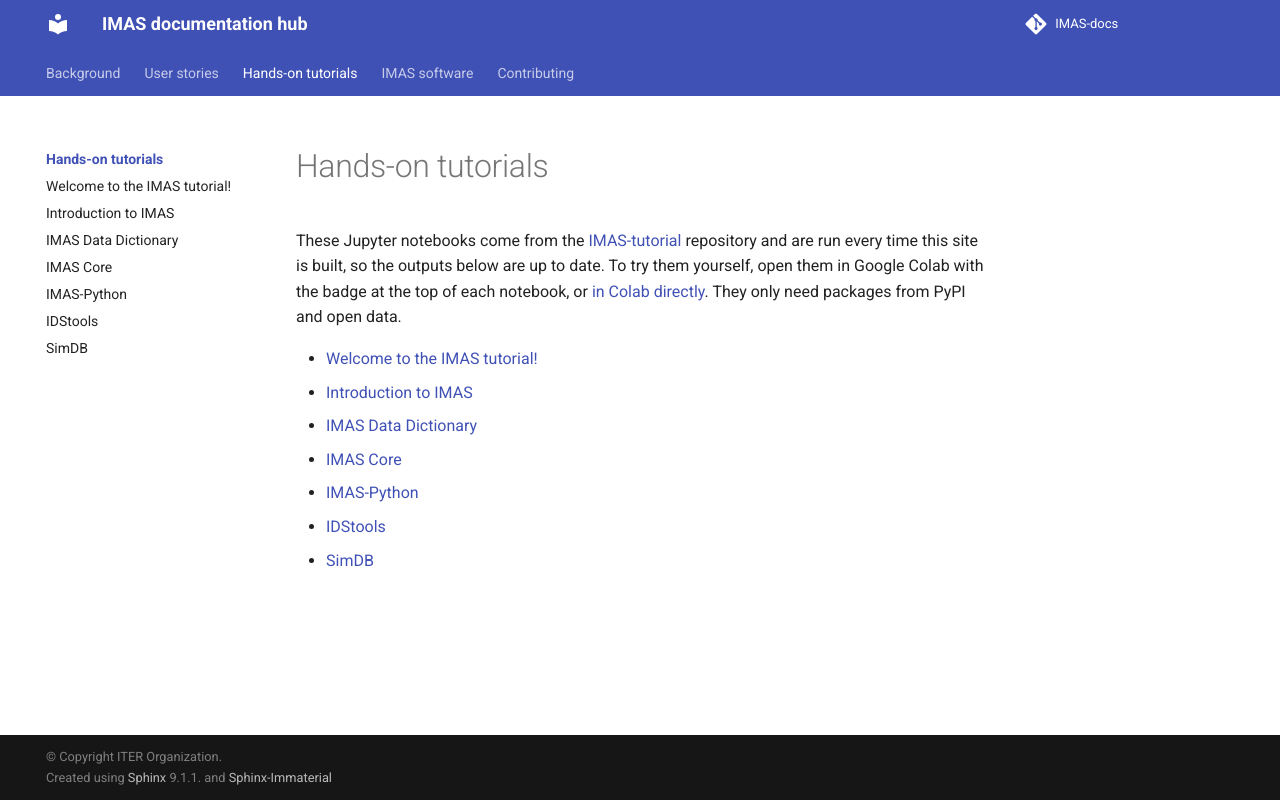

repository: olivhoenen/IMAS-docs · page: tutorials/index.html · generator: sphinx

# Hands-on tutorials

These Jupyter notebooks come from the
[IMAS-tutorial](https://github.com/iterorganization/IMAS-tutorial) repository and are run every
time this site is built, so the outputs below are up to date. To try them yourself, open them
in Google Colab with the badge at the top of each notebook, or
[in Colab directly](https://colab.research.google.com/github/iterorganization/IMAS-tutorial/blob/main/notebooks/00_Start_Here.ipynb).
They only need packages from PyPI and open data.

```{toctree}
:maxdepth: 1
:glob:

notebooks/*
```
